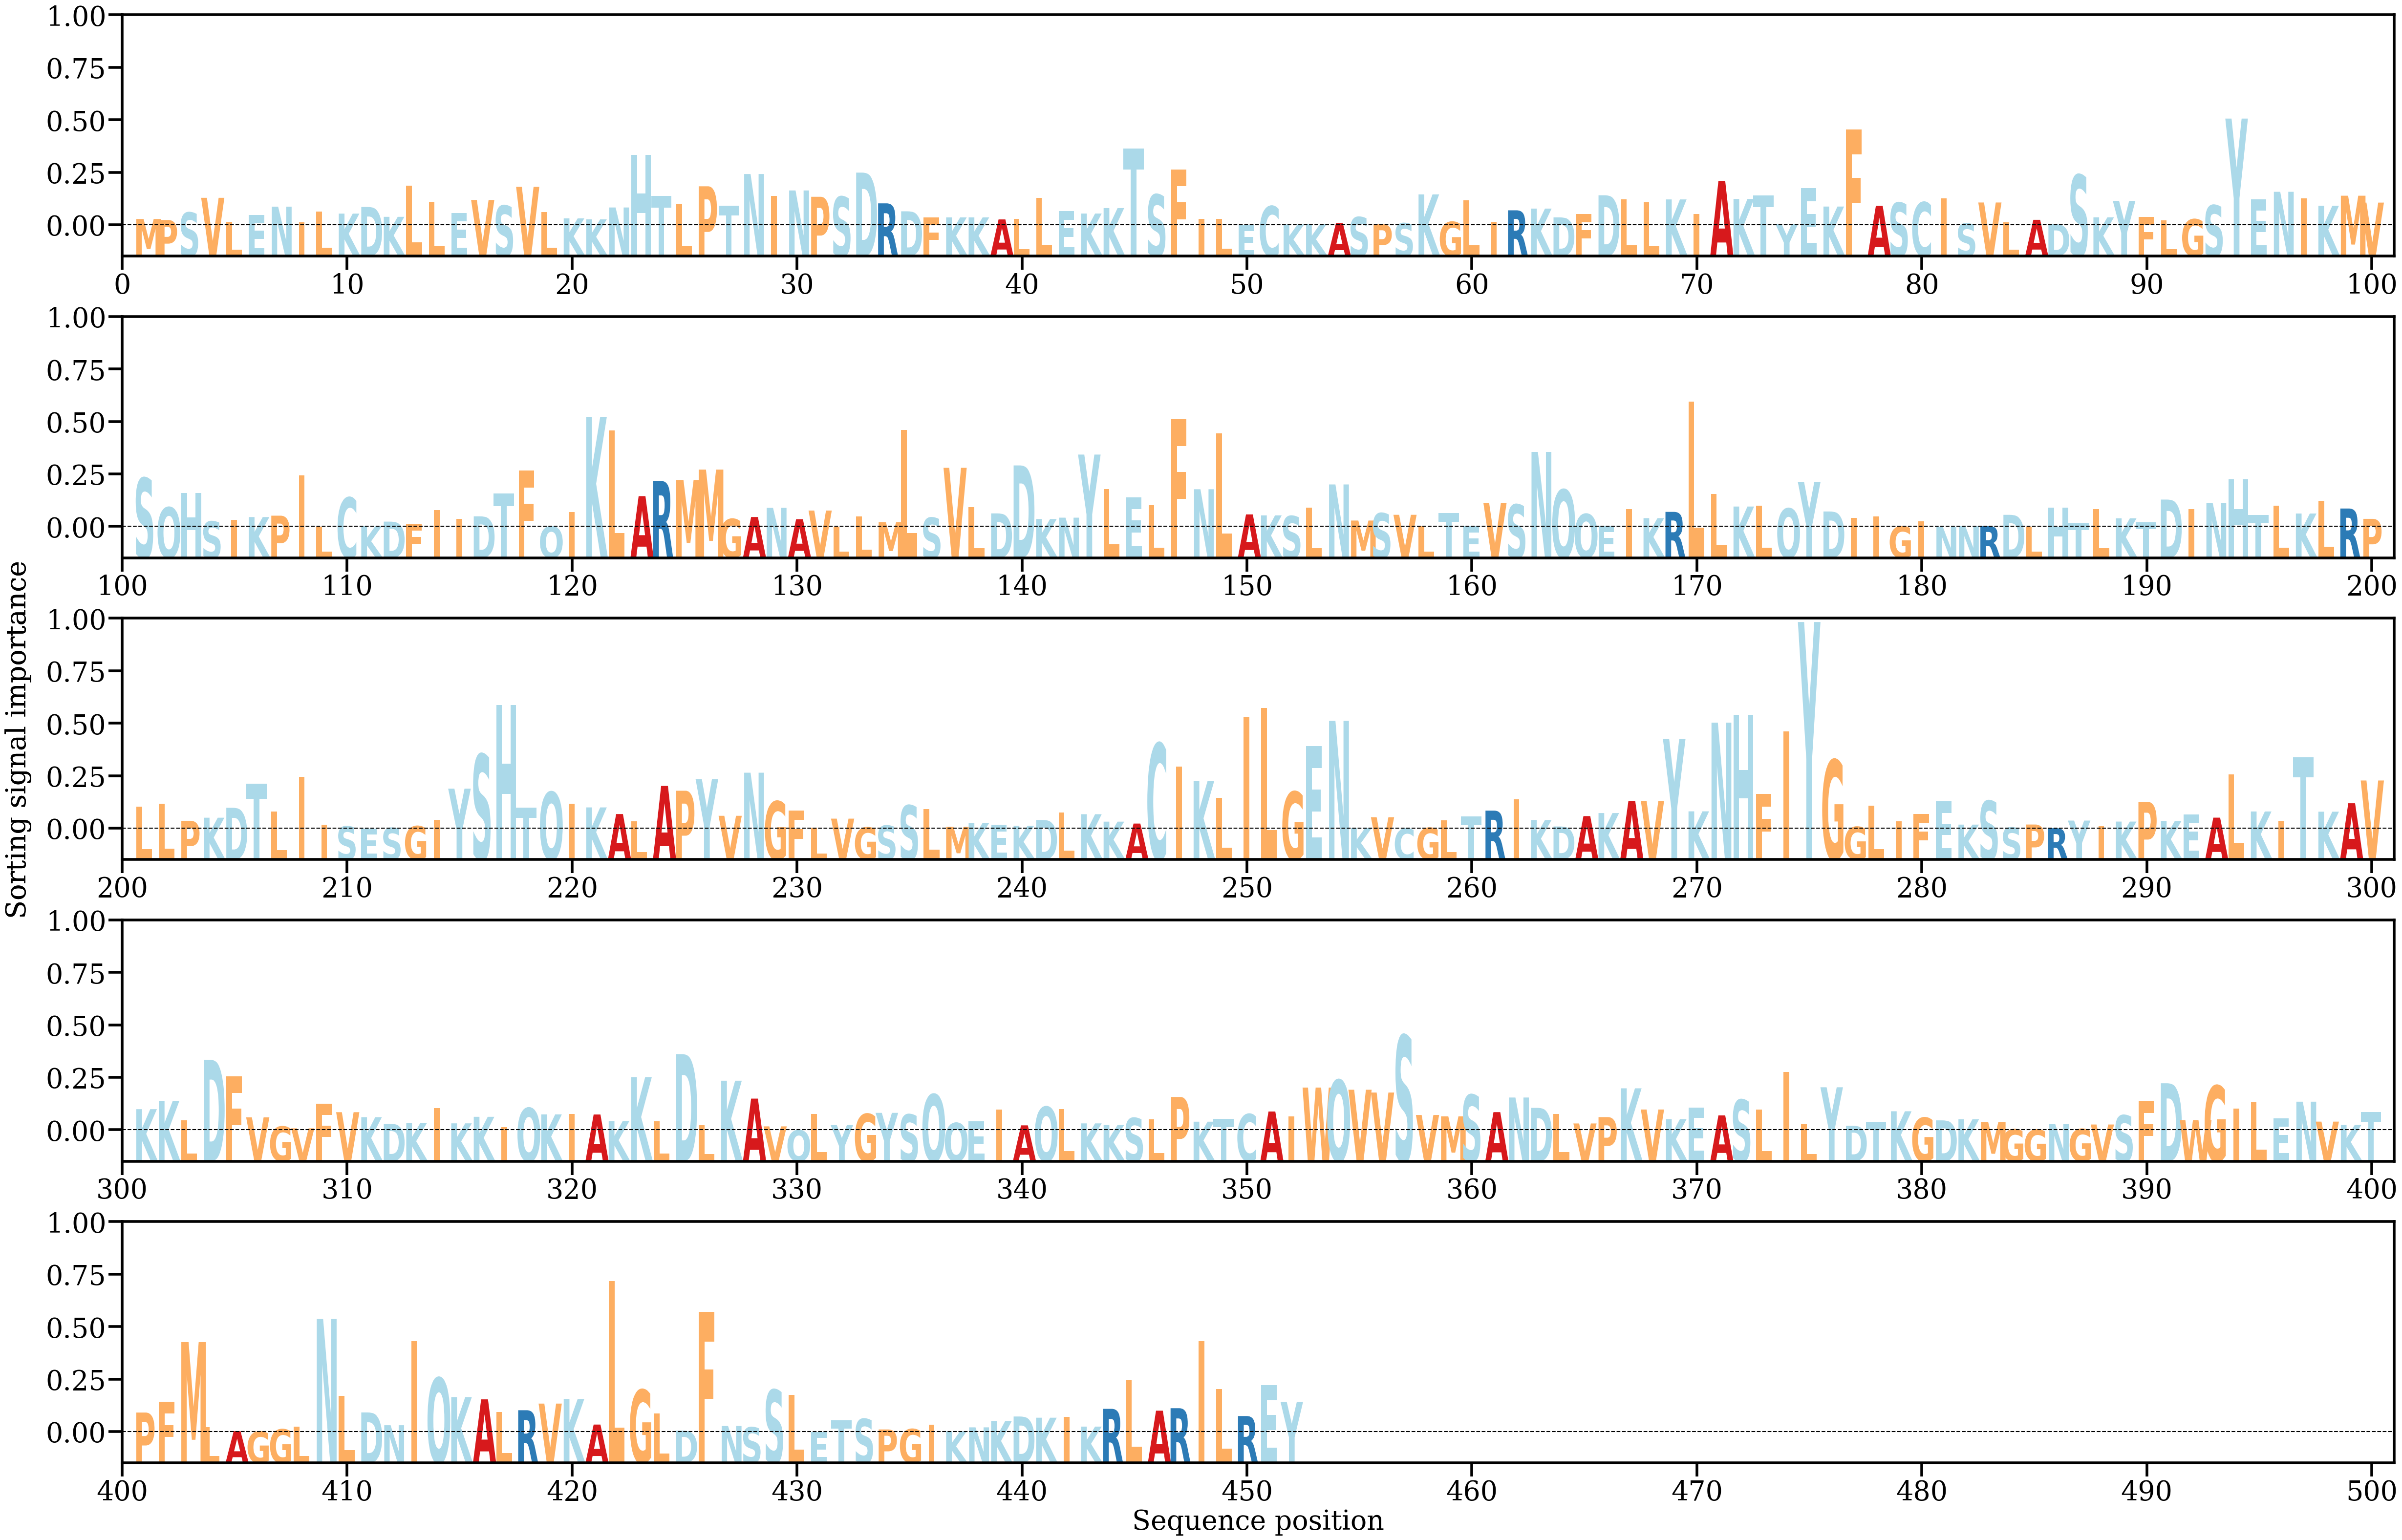

The table this chart was drawn from, first rows:
AA, Alpha
M, [0.00056539]
P, [0.00047521]
S, [0.00115117]
V, [0.00247557]
L, [0.0003216]
E, [0.00091979]
N, [0.00167881]
I, [0.00025459]
L, [0.00124253]
K, [0.00105106]
D, [0.00165432]
K, [0.00076167]
L, [0.00355328]
L, [0.00211449]
E, [0.00110807]
V, [0.00227895]
S, [0.00177505]
V, [0.00346013]
L, [0.00118705]
K, [0.00062171]
K, [0.00053301]
N, [0.00160293]
H, [0.0063466]
T, [0.00265322]
L, [0.00194108]
P, [0.0035105]
T, [0.00178103]
N, [0.00461674]
I, [0.00266097]
N, [0.00313558]
P, [0.00256714]
S, [0.00257122]
D, [0.0047425]
R, [0.00197438]
D, [0.00125804]
F, [0.00068828]
K, [0.0007092]
K, [0.00071134]
A, [0.000528]
L, [0.00056051]
L, [0.00245736]
E, [0.00128975]
K, [0.00105708]
K, [0.00154937]
T, [0.00693176]
S, [0.00277032]
F, [0.00503595]
I, [0.00058221]
L, [0.00058126]
E, [1.6919552e-05]
C, [0.00172261]
K, [7.636731e-05]
K, [0.00011226]
A, [0.00020603]
S, [0.00074052]
P, [8.8426445e-05]
S, [0.00018784]
K, [0.00278063]
G, [0.00030954]
L, [0.00226143]
... 392 more rows
